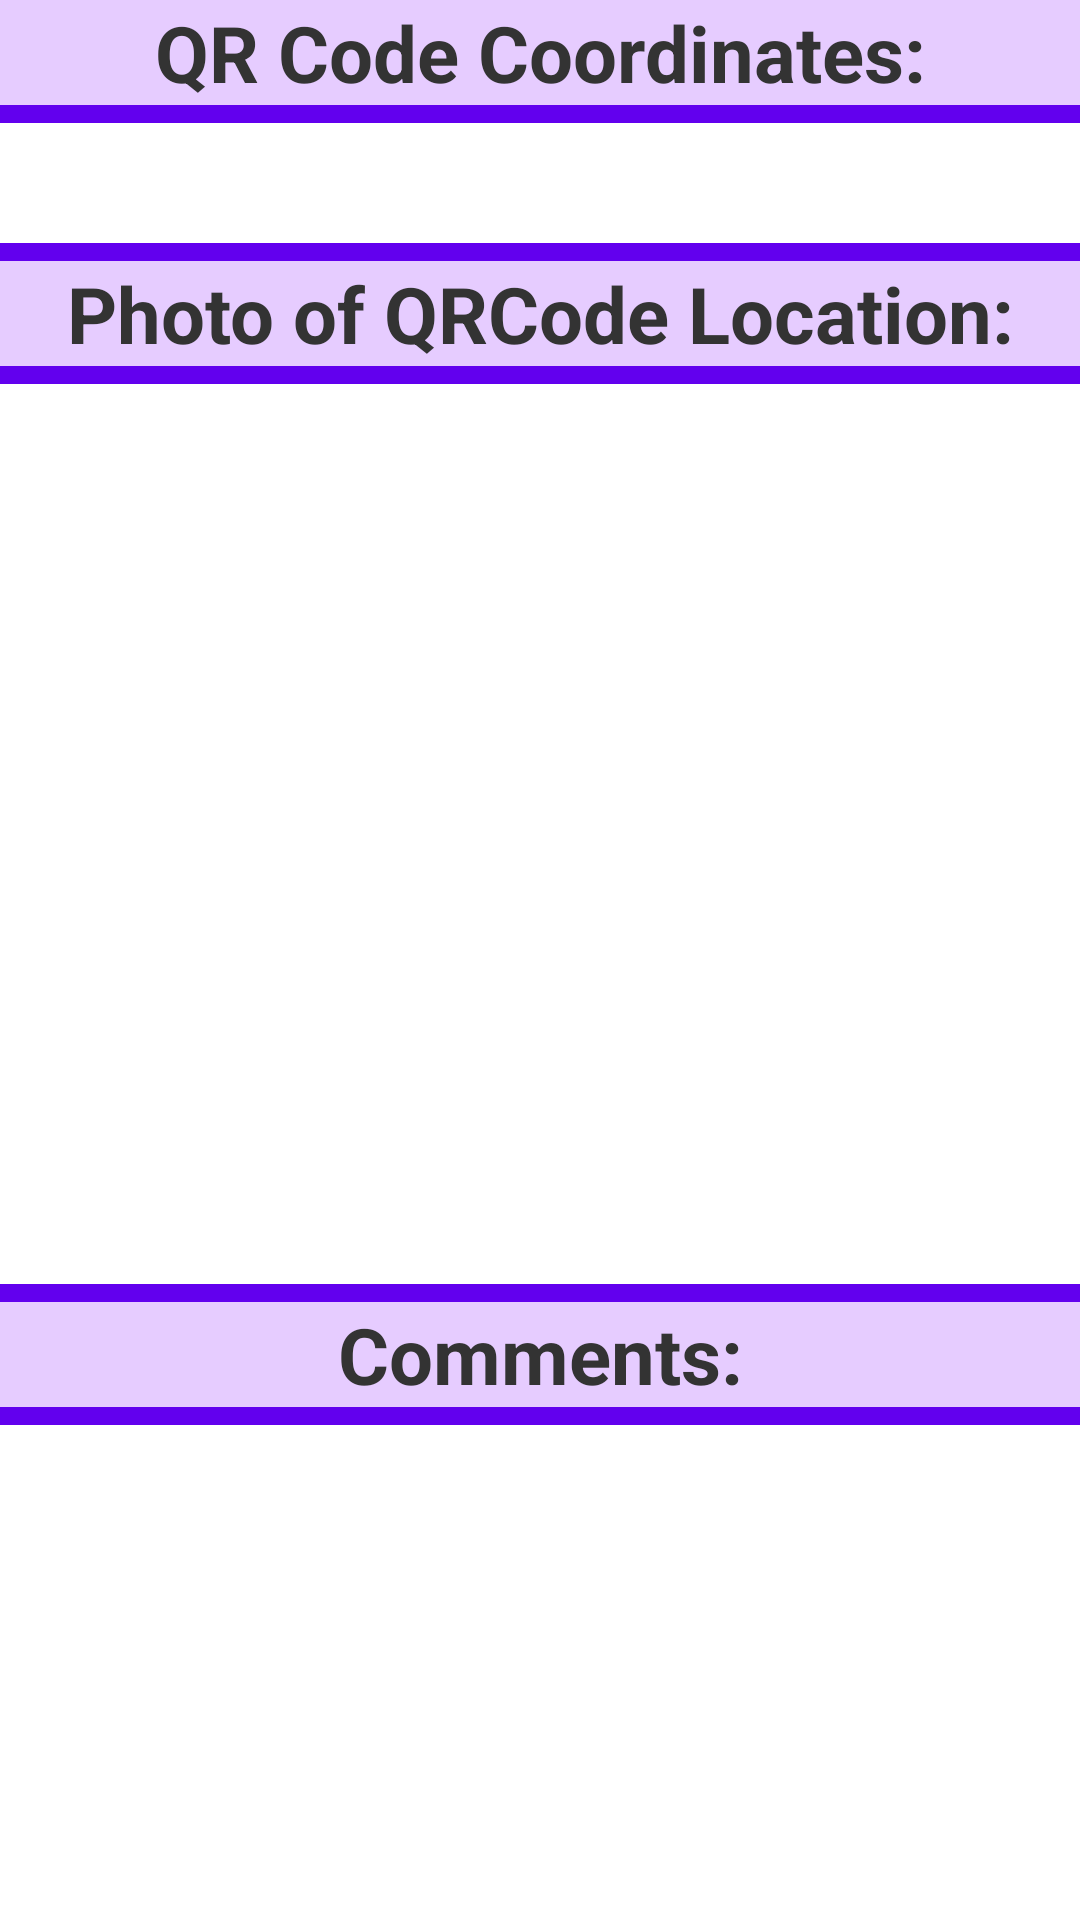

This screen was rendered from an Android layout file. Write that file and the resources it references.
<!-- AndroidManifest.xml: application theme Theme.CodeHunters -->
<!-- res/layout/geolocation_photos.xml -->
<?xml version="1.0" encoding="utf-8"?>
<androidx.appcompat.widget.LinearLayoutCompat xmlns:android="http://schemas.android.com/apk/res/android"
    xmlns:app="http://schemas.android.com/apk/res-auto"
    android:layout_width="fill_parent"
    android:layout_height="fill_parent"
    android:background="#FFFFFF">
        <LinearLayout
            android:textAlignment="center"
            android:orientation="vertical"
            android:layout_width="match_parent"
            android:layout_height="match_parent"
            app:layout_constraintEnd_toEndOf="parent"
            app:layout_constraintStart_toStartOf="parent">






        <TextView
            android:layout_width="match_parent"
            android:layout_height="wrap_content"
            android:text="QR Code Coordinates:"
            android:id="@+id/qrCodeCoordinates"
            android:textStyle="bold"
            android:textColor="#333333"
            android:textAlignment="center"
            android:textSize="26dp"
            android:background="#e6ccff"/>
                <View
                    android:id="@+id/divider2"
                    android:layout_width="match_parent"
                    android:layout_height="6dp"
                    android:background="@color/purple_500"
                    app:layout_constraintBottom_toBottomOf="@id/qrCodeCoordinates" />
                <TextView
            android:id="@+id/geolocation"
            android:layout_width="match_parent"
            android:layout_height="40dp"
            android:textAlignment="center"
            android:background="#FFFFFF"
            android:gravity="center"
            android:textSize="20dp"
            android:textColor="@color/black"/>
                <View
                    android:id="@+id/divider3"
                    android:layout_width="match_parent"
                    android:layout_height="6dp"
                    android:background="@color/purple_500"
                    app:layout_constraintBottom_toTopOf="@id/locationQRCode" />
        <TextView
            android:layout_width="match_parent"
            android:layout_height="wrap_content"
            android:background="#e6ccff"
            android:textAlignment="center"
            android:id="@+id/locationQRCode"
            android:text="Photo of QRCode Location:"
            android:textStyle="bold"
            android:textColor="#333333"
            android:textSize="26dp"
            android:gravity="center"/>
                <View
                    android:id="@+id/divider4"
                    android:layout_width="match_parent"
                    android:layout_height="6dp"
                    android:background="@color/purple_500"
                    app:layout_constraintBottom_toBottomOf="@id/locationQRCode" />

        <ImageView
            android:textAlignment="center"
            android:id="@+id/photo"
            android:layout_width="match_parent"
            android:layout_height="300dp"
            android:background="#FFFFFF"/>
                <View
                    android:id="@+id/divider5"
                    android:layout_width="match_parent"
                    android:layout_height="6dp"
                    android:background="@color/purple_500"
                    app:layout_constraintBottom_toTopOf="@id/comments" />
        <TextView
            android:layout_width="match_parent"
            android:layout_height="wrap_content"
            android:id="@+id/comments"
            android:text="Comments:"
            android:textStyle="bold"
            android:textColor="#333333"
            android:textSize="26dp"
            android:textAlignment="center"
            android:gravity="center"
            android:background="#e6ccff"  />
                <View
                    android:id="@+id/divider6"
                    android:layout_width="match_parent"
                    android:layout_height="6dp"
                    android:background="@color/purple_500"
                    app:layout_constraintBottom_toBottomOf="@id/comments" />

        <ListView
            android:layout_width="fill_parent"
            android:layout_height="0dp"
            android:layout_weight="1"
            android:scrollbars="vertical"
            android:textSize="25dp"
            android:textAlignment="center"
            android:id="@+id/commentbox"
            android:background="#FFFFFF"
            android:gravity="center"/>


        </LinearLayout>
</androidx.appcompat.widget.LinearLayoutCompat>
<!-- resources referenced by this layout -->
<resources>
  <style name="Theme.CodeHunters" parent="Theme.MaterialComponents.DayNight.DarkActionBar">
          
          <item name="colorPrimary">@color/purple_500</item>
          <item name="colorPrimaryVariant">@color/purple_700</item>
          <item name="colorOnPrimary">@color/white</item>
          
          <item name="colorSecondary">@color/teal_200</item>
          <item name="colorSecondaryVariant">@color/teal_700</item>
          <item name="colorOnSecondary">@color/black</item>
          
          <item name="android:statusBarColor" tools:targetApi="l">?attr/colorPrimaryVariant</item>
          
      </style>
  <!-- not gathered from this repository: default colours our renderer supplied (Android Studio template values) -->
  <color name="purple_500">#FF6200EE</color>
  <color name="purple_700">#FF3700B3</color>
  <color name="teal_200">#FF03DAC5</color>
  <color name="teal_700">#FF018786</color>
  <color name="black">#FF000000</color>
  <color name="white">#FFFFFFFF</color>
</resources>
